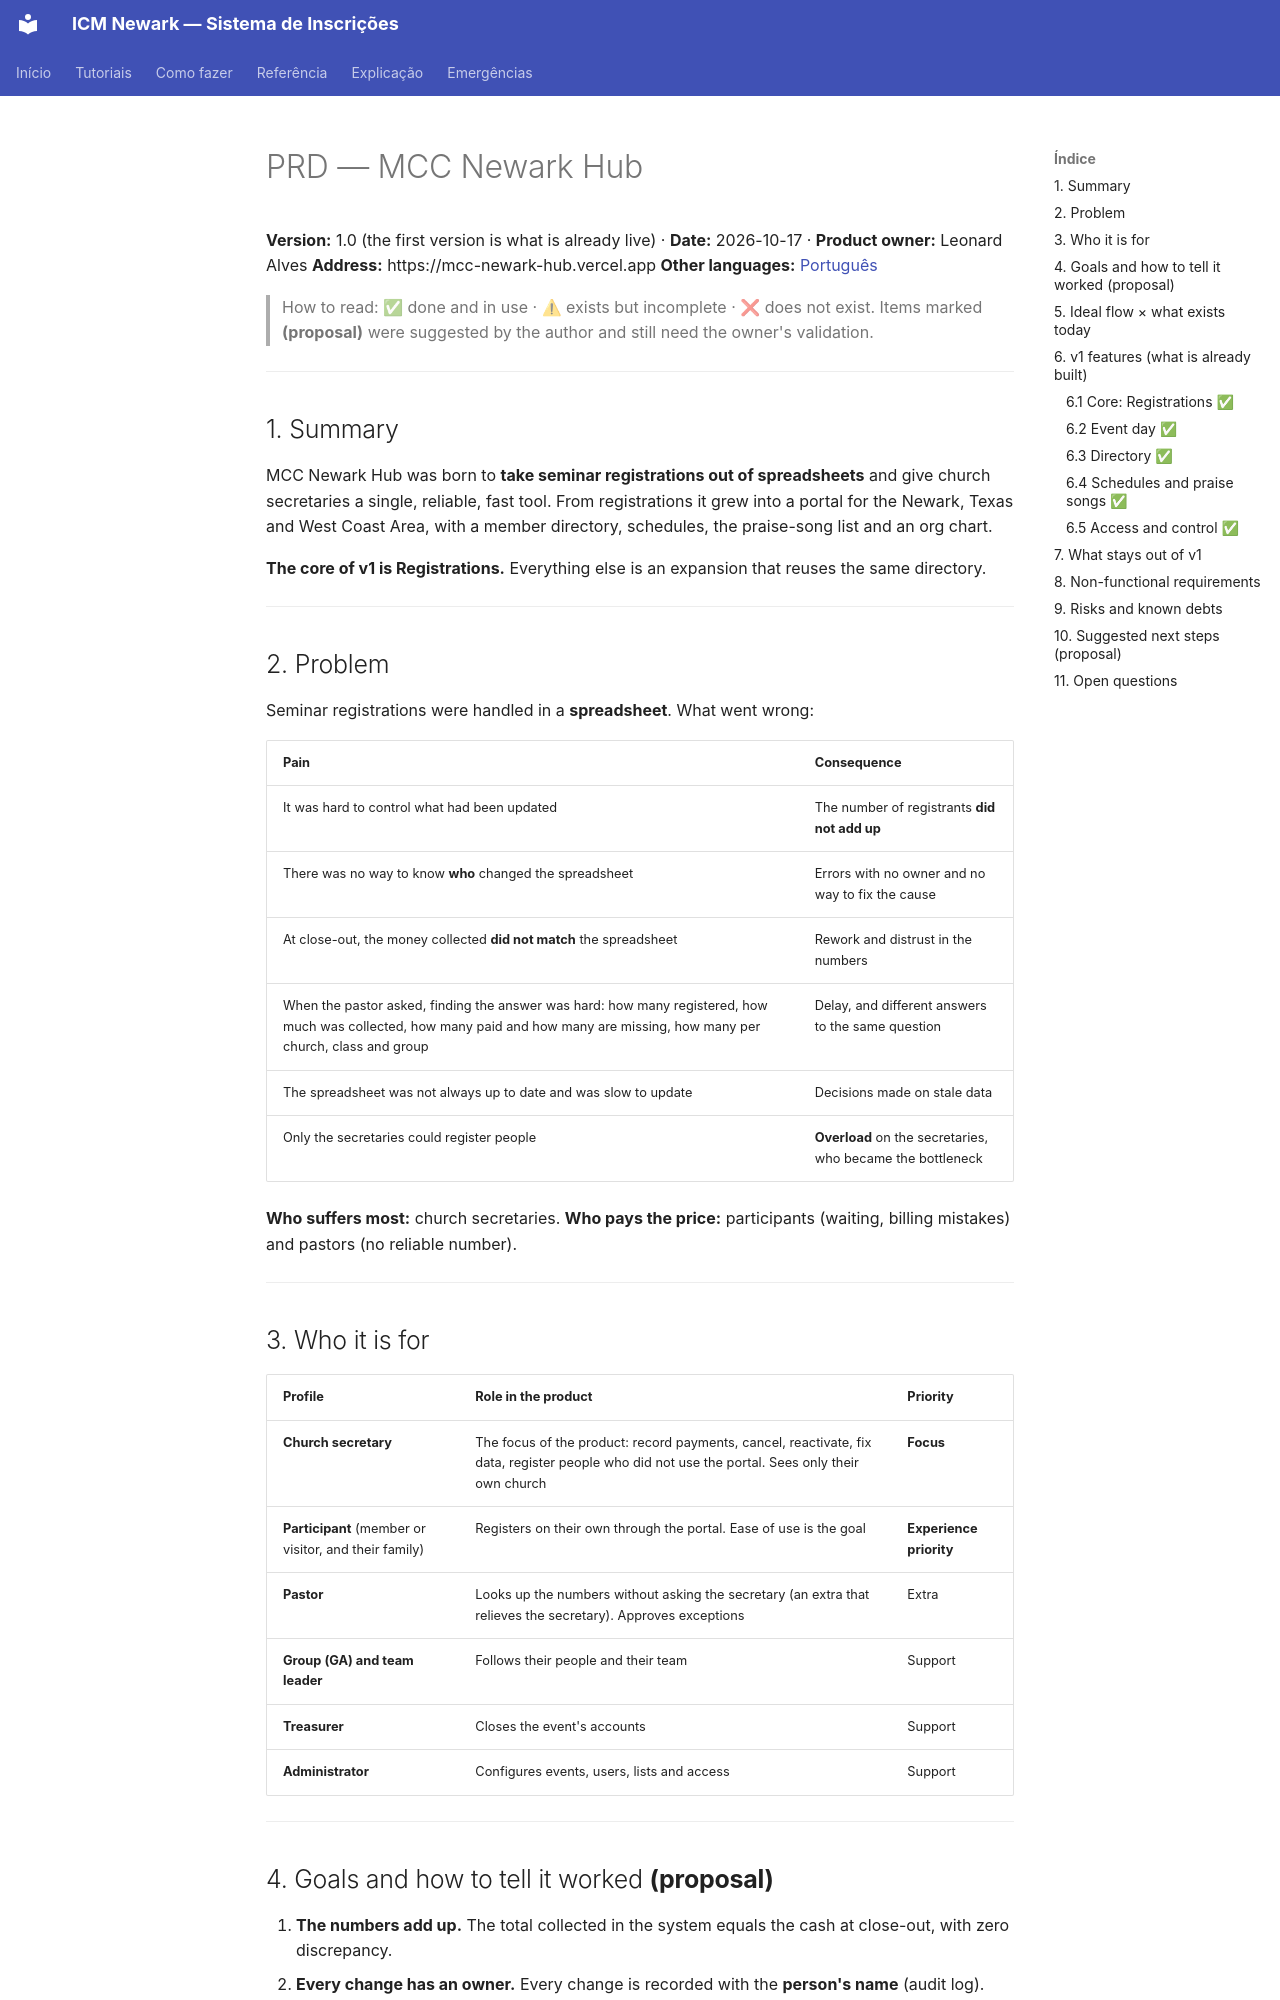

repository: MCC-Newark-Hub/mcc-newark-hub · page: PRD/index.html · generator: mkdocs

# PRD — MCC Newark Hub

**Version:** 1.0 (the first version is what is already live) · **Date:** 2026-10-17 · **Product owner:** Leonard Alves
**Address:** https://mcc-newark-hub.vercel.app
**Other languages:** [Português](pt/PRD.md)

> How to read: ✅ done and in use · ⚠ exists but incomplete · ❌ does not exist. Items marked **(proposal)** were suggested by the author and still need the owner's validation.

---

## 1. Summary

MCC Newark Hub was born to **take seminar registrations out of spreadsheets** and give church secretaries a single, reliable, fast tool. From registrations it grew into a portal for the Newark, Texas and West Coast Area, with a member directory, schedules, the praise-song list and an org chart.

**The core of v1 is Registrations.** Everything else is an expansion that reuses the same directory.

---

## 2. Problem

Seminar registrations were handled in a **spreadsheet**. What went wrong:

| Pain | Consequence |
|---|---|
| It was hard to control what had been updated | The number of registrants **did not add up** |
| There was no way to know **who** changed the spreadsheet | Errors with no owner and no way to fix the cause |
| At close-out, the money collected **did not match** the spreadsheet | Rework and distrust in the numbers |
| When the pastor asked, finding the answer was hard: how many registered, how much was collected, how many paid and how many are missing, how many per church, class and group | Delay, and different answers to the same question |
| The spreadsheet was not always up to date and was slow to update | Decisions made on stale data |
| Only the secretaries could register people | **Overload** on the secretaries, who became the bottleneck |

**Who suffers most:** church secretaries. **Who pays the price:** participants (waiting, billing mistakes) and pastors (no reliable number).

---

## 3. Who it is for

| Profile | Role in the product | Priority |
|---|---|---|
| **Church secretary** | The focus of the product: record payments, cancel, reactivate, fix data, register people who did not use the portal. Sees only their own church | **Focus** |
| **Participant** (member or visitor, and their family) | Registers on their own through the portal. Ease of use is the goal | **Experience priority** |
| **Pastor** | Looks up the numbers without asking the secretary (an extra that relieves the secretary). Approves exceptions | Extra |
| **Group (GA) and team leader** | Follows their people and their team | Support |
| **Treasurer** | Closes the event's accounts | Support |
| **Administrator** | Configures events, users, lists and access | Support |

---
